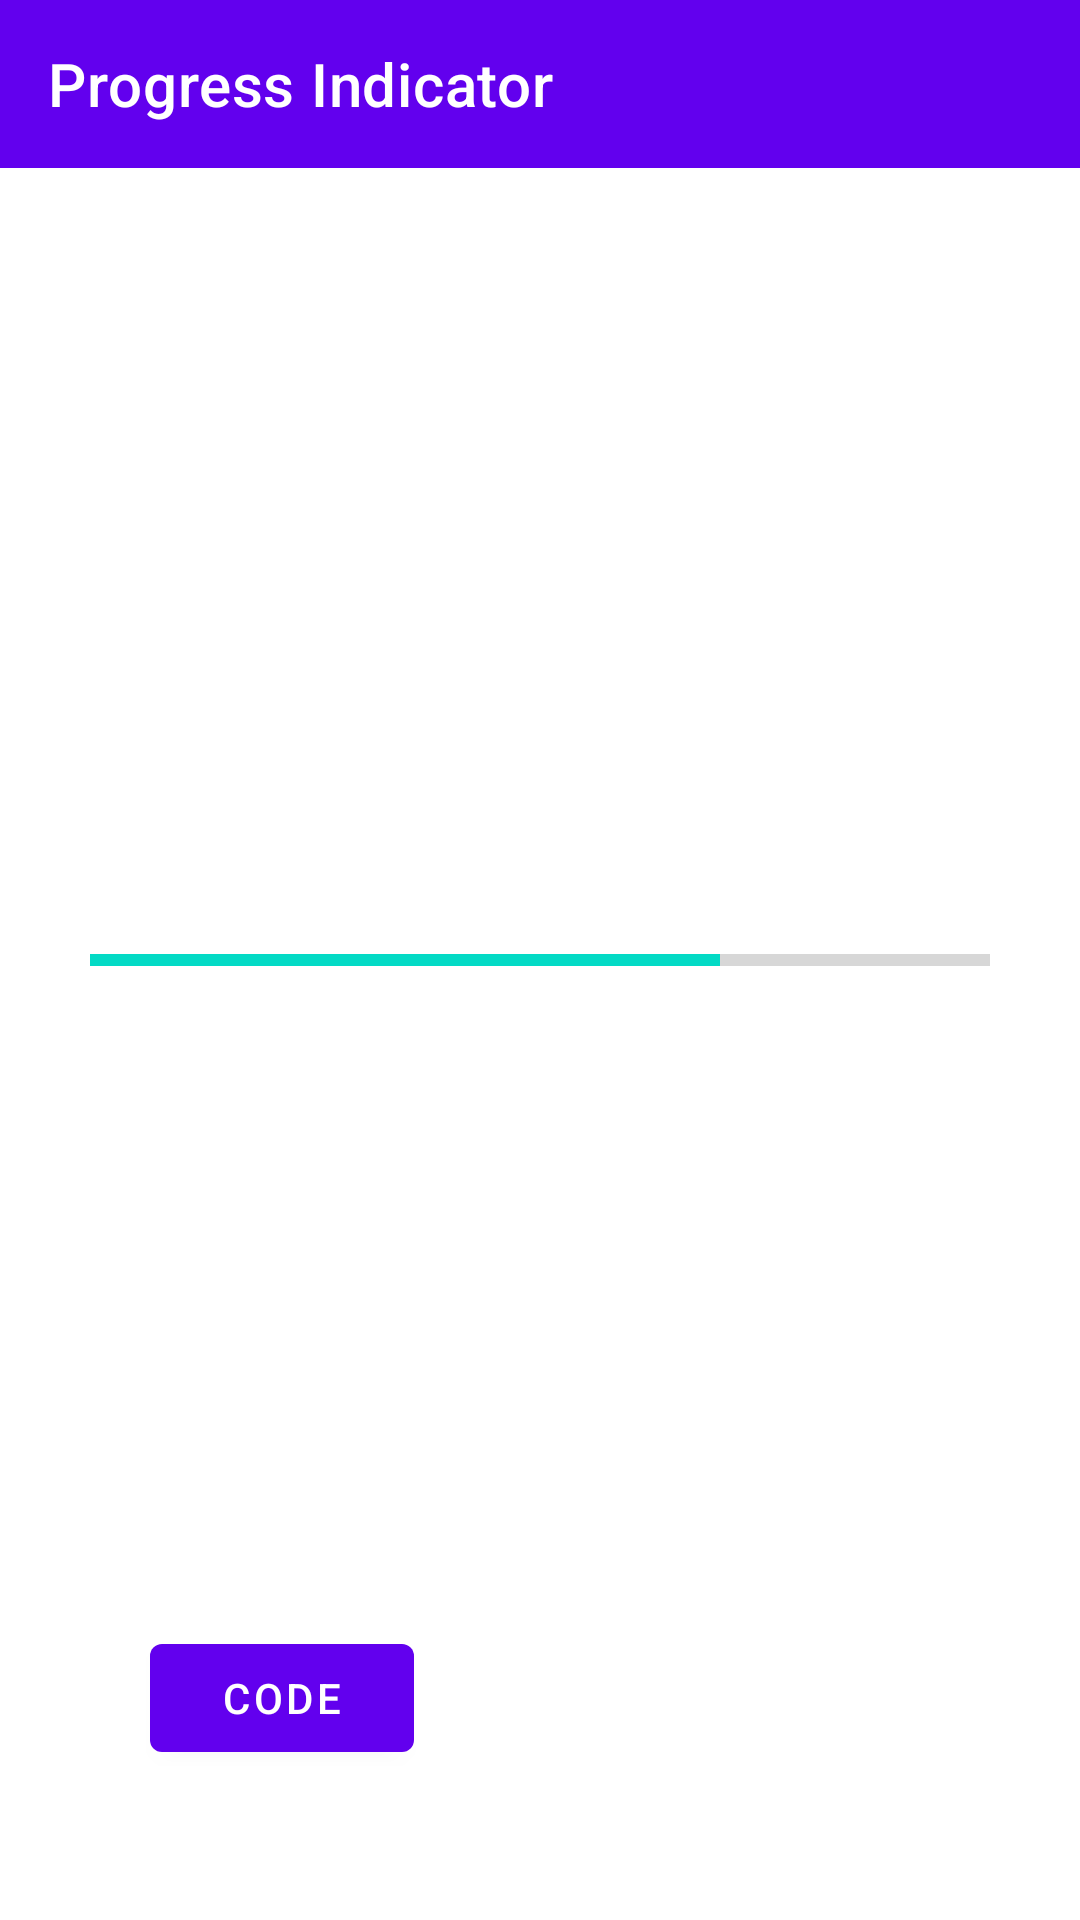

This screen was rendered from an Android layout file. Write that file and the resources it references.
<!-- AndroidManifest.xml: application theme Theme.Component -->
<!-- res/layout/activity_progress.xml -->
<?xml version="1.0" encoding="utf-8"?>
<RelativeLayout xmlns:android="http://schemas.android.com/apk/res/android"
    xmlns:app="http://schemas.android.com/apk/res-auto"
    xmlns:tools="http://schemas.android.com/tools"
    android:id="@+id/main"
    android:layout_width="match_parent"
    android:layout_height="match_parent"
    tools:context=".ui.Progress">

    <com.google.android.material.appbar.AppBarLayout
        android:layout_width="match_parent"
        android:layout_height="wrap_content">

        <androidx.appcompat.widget.Toolbar
            android:layout_width="match_parent"
            android:layout_height="wrap_content"
            android:id="@+id/progressToolbar"
            app:navigationIcon="@drawable/baseline_arrow_back_24"
            app:navigationContentDescription="Back to Home page"
            app:title="Progress Indicator"
            app:titleTextColor="@color/white"
            android:accessibilityHeading="true" />

    </com.google.android.material.appbar.AppBarLayout>

    <ProgressBar
        android:id="@+id/progressBar3"
        style="?android:attr/progressBarStyleHorizontal"
        android:layout_width="300dp"
        android:progress="70"
        android:layout_height="wrap_content"
        android:layout_centerInParent="true"
        tools:layout_editor_absoluteX="164dp"
        tools:layout_editor_absoluteY="333dp" />

    <Button
        android:layout_width="wrap_content"
        android:layout_height="48dp"
        android:layout_margin="50dp"
        android:layout_alignParentBottom="true"
        android:text="Code"
        android:contentDescription="Code, opens in a bottom sheet"
        android:id="@+id/progressCode"
        app:icon="@drawable/baseline_keyboard_arrow_down_24"
        />

</RelativeLayout>
<!-- resources referenced by this layout -->
<resources>
  <color name="white">#FFFFFFFF</color>
  <style name="Theme.Component" parent="Theme.MaterialComponents.DayNight.DarkActionBar">
          
          <item name="colorPrimary">@color/purple_500</item>
          <item name="colorPrimaryVariant">@color/purple_700</item>
          <item name="colorOnPrimary">@color/white</item>
          
          <item name="colorSecondary">@color/teal_200</item>
          <item name="colorSecondaryVariant">@color/teal_700</item>
          <item name="colorOnSecondary">@color/black</item>
          
          <item name="android:statusBarColor">?attr/colorPrimaryVariant</item>
          
      </style>
  <color name="purple_500">#FF6200EE</color>
  <color name="purple_700">#FF3700B3</color>
  <color name="teal_200">#FF03DAC5</color>
  <color name="teal_700">#FF018786</color>
  <color name="black">#FF000000</color>
</resources>
